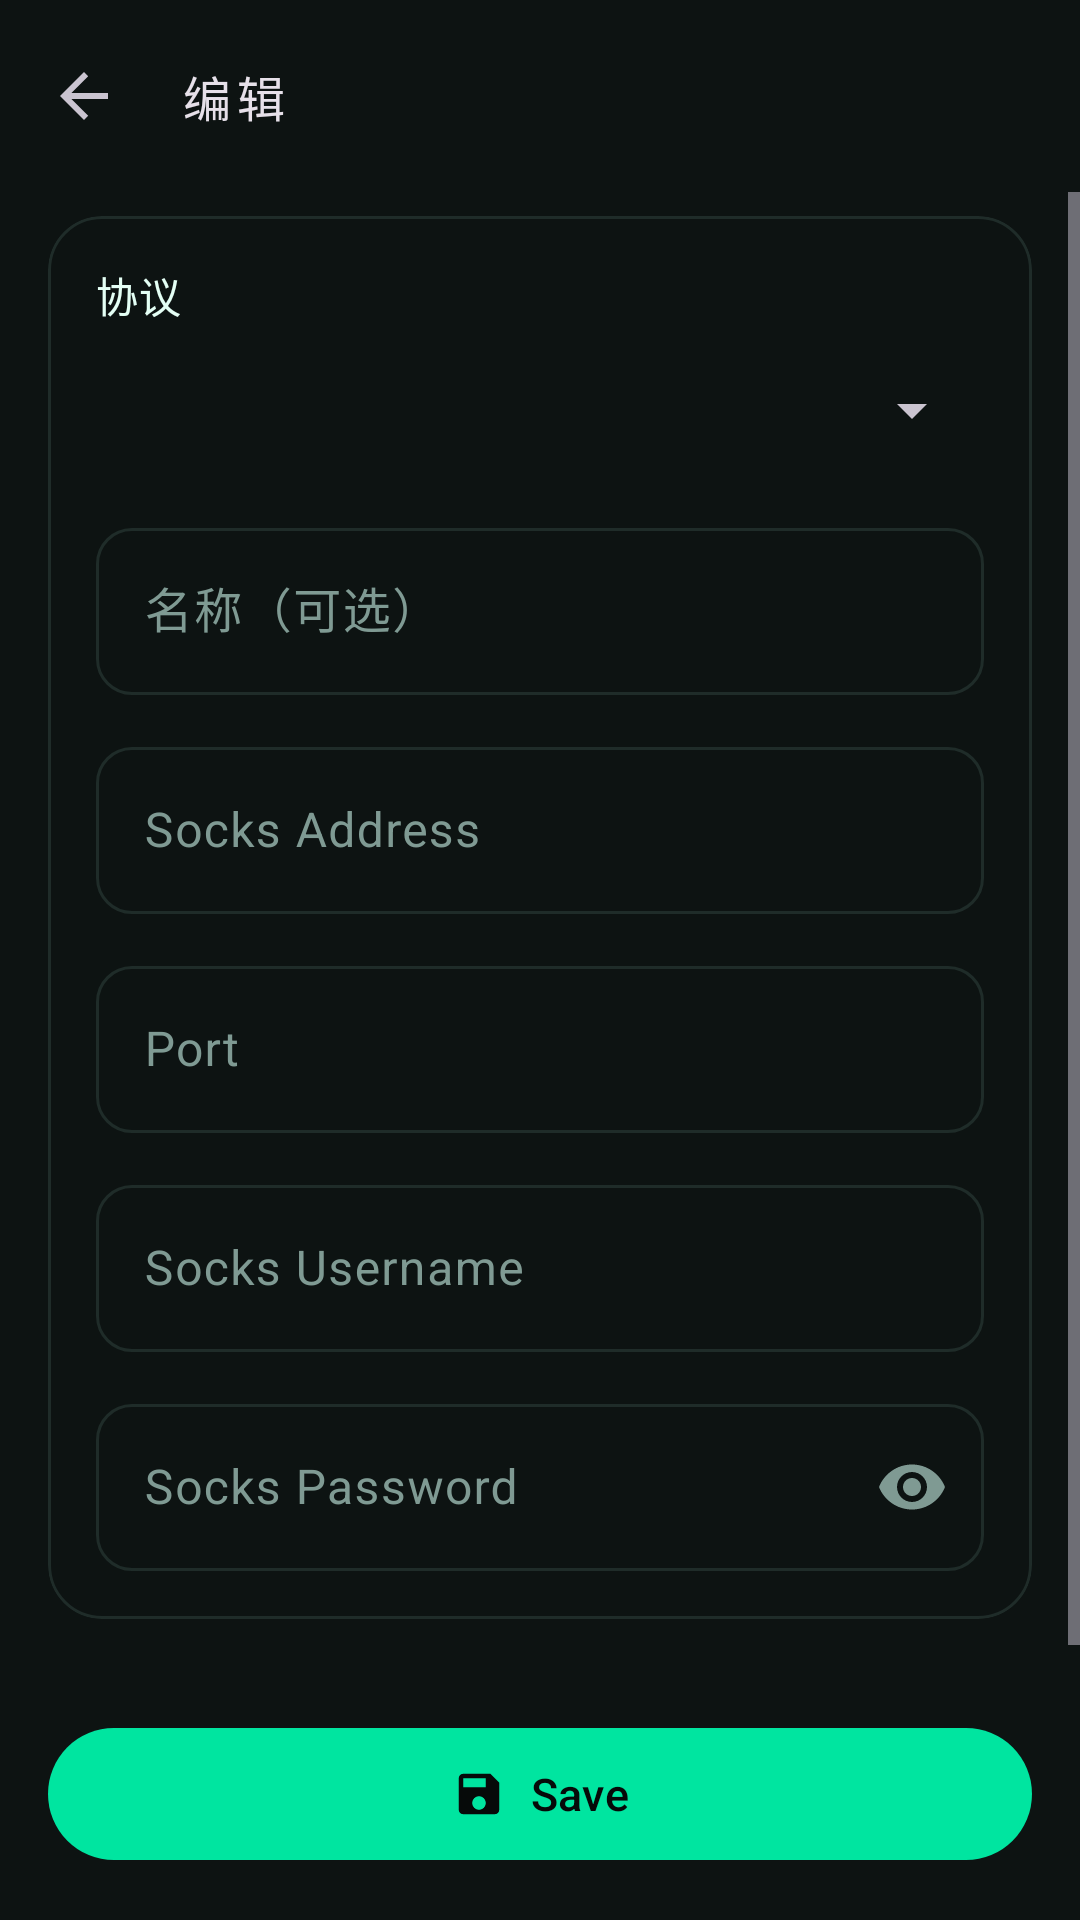

This screen was rendered from an Android layout file. Write that file and the resources it references.
<!-- AndroidManifest.xml: application theme Theme.TunVPN -->
<!-- res/layout/activity_server_edit.xml -->
<?xml version="1.0" encoding="utf-8"?>
<LinearLayout xmlns:android="http://schemas.android.com/apk/res/android"
	xmlns:app="http://schemas.android.com/apk/res-auto"
	android:orientation="vertical"
	android:layout_width="match_parent"
	android:layout_height="match_parent"
	android:background="?attr/colorSurface">
	<com.google.android.material.appbar.MaterialToolbar
		android:id="@+id/toolbar"
		android:layout_width="match_parent"
		android:layout_height="?attr/actionBarSize"
		app:navigationIcon="?attr/homeAsUpIndicator"
		app:title="@string/server_edit"
		app:titleTextAppearance="@style/TextAppearance.TunVPN.Toolbar"/>
	<ScrollView
		android:layout_width="match_parent"
		android:layout_height="0dp"
		android:layout_weight="1"
		android:clipToPadding="false"
		android:fillViewport="true">
		<LinearLayout
			android:orientation="vertical"
			android:layout_width="match_parent"
			android:layout_height="wrap_content"
			android:paddingLeft="16dp"
			android:paddingRight="16dp"
			android:paddingTop="8dp"
			android:paddingBottom="24dp">
			<com.google.android.material.card.MaterialCardView
				style="@style/Widget.TunVPN.Card"
				android:layout_width="match_parent"
				android:layout_height="wrap_content">
				<LinearLayout
					android:orientation="vertical"
					android:layout_width="match_parent"
					android:layout_height="wrap_content"
					android:padding="16dp">

					<TextView
						android:layout_width="match_parent"
						android:layout_height="wrap_content"
						android:text="@string/server_type_label"
						android:textAppearance="?attr/textAppearanceBodyMedium"
						android:textColor="?attr/colorOnSurface"/>
					<Spinner
						android:id="@+id/server_type"
						android:layout_width="match_parent"
						android:layout_height="wrap_content"
						android:layout_marginTop="6dp"
						android:minHeight="44dp"
						android:spinnerMode="dropdown"/>

					<LinearLayout
						android:id="@+id/server_socks_fields"
						android:orientation="vertical"
						android:layout_width="match_parent"
						android:layout_height="wrap_content"
						android:layout_marginTop="12dp">
					<com.google.android.material.textfield.TextInputLayout
						style="@style/Widget.TunVPN.TextInputLayout"
						android:layout_width="match_parent"
						android:layout_height="wrap_content"
						android:hint="@string/server_name">
						<com.google.android.material.textfield.TextInputEditText
							android:id="@+id/server_name"
							android:layout_width="match_parent"
							android:layout_height="wrap_content"
							android:inputType="text"
							android:maxLines="1"/>
					</com.google.android.material.textfield.TextInputLayout>
					<com.google.android.material.textfield.TextInputLayout
						style="@style/Widget.TunVPN.TextInputLayout"
						android:layout_width="match_parent"
						android:layout_height="wrap_content"
						android:layout_marginTop="12dp"
						android:hint="@string/socks_addr">
						<com.google.android.material.textfield.TextInputEditText
							android:id="@+id/server_addr"
							android:layout_width="match_parent"
							android:layout_height="wrap_content"
							android:inputType="text"
							android:maxLines="1"/>
					</com.google.android.material.textfield.TextInputLayout>
					<com.google.android.material.textfield.TextInputLayout
						style="@style/Widget.TunVPN.TextInputLayout"
						android:layout_width="match_parent"
						android:layout_height="wrap_content"
						android:layout_marginTop="12dp"
						android:hint="@string/port">
						<com.google.android.material.textfield.TextInputEditText
							android:id="@+id/server_port"
							android:layout_width="match_parent"
							android:layout_height="wrap_content"
							android:inputType="number"
							android:maxLines="1"/>
					</com.google.android.material.textfield.TextInputLayout>
					<com.google.android.material.textfield.TextInputLayout
						style="@style/Widget.TunVPN.TextInputLayout"
						android:layout_width="match_parent"
						android:layout_height="wrap_content"
						android:layout_marginTop="12dp"
						android:hint="@string/socks_user">
						<com.google.android.material.textfield.TextInputEditText
							android:id="@+id/server_user"
							android:layout_width="match_parent"
							android:layout_height="wrap_content"
							android:inputType="text"
							android:maxLines="1"/>
					</com.google.android.material.textfield.TextInputLayout>
					<com.google.android.material.textfield.TextInputLayout
						style="@style/Widget.TunVPN.TextInputLayout"
						android:layout_width="match_parent"
						android:layout_height="wrap_content"
						android:layout_marginTop="12dp"
						android:hint="@string/socks_pass"
						app:endIconMode="password_toggle">
						<com.google.android.material.textfield.TextInputEditText
							android:id="@+id/server_pass"
							android:layout_width="match_parent"
							android:layout_height="wrap_content"
							android:inputType="textPassword"
							android:maxLines="1"/>
							</com.google.android.material.textfield.TextInputLayout>
							</LinearLayout>
							<com.google.android.material.textfield.TextInputLayout
							android:id="@+id/server_raw_layout"
							style="@style/Widget.TunVPN.TextInputLayout"
							android:layout_width="match_parent"
							android:layout_height="wrap_content"
							android:layout_marginTop="12dp"
							android:hint="@string/server_raw_label"
							android:visibility="gone">
							<com.google.android.material.textfield.TextInputEditText
								android:id="@+id/server_raw"
								android:layout_width="match_parent"
								android:layout_height="wrap_content"
								android:gravity="top"
								android:inputType="textMultiLine"
								android:minLines="6"
								android:maxLines="12"
								android:scrollHorizontally="false"/>
							</com.google.android.material.textfield.TextInputLayout>
							<LinearLayout
								android:id="@+id/server_raw_actions"
								android:orientation="horizontal"
								android:layout_width="match_parent"
								android:layout_height="wrap_content"
								android:layout_marginTop="4dp"
								android:gravity="end"
								android:visibility="gone">
								<com.google.android.material.button.MaterialButton
									android:id="@+id/server_copy_json"
									style="@style/Widget.Material3.Button.TextButton"
									android:layout_width="wrap_content"
									android:layout_height="wrap_content"
									android:text="@string/server_copy_json"/>
								<com.google.android.material.button.MaterialButton
									android:id="@+id/server_copy_clash"
									style="@style/Widget.Material3.Button.TextButton"
									android:layout_width="wrap_content"
									android:layout_height="wrap_content"
									android:text="@string/server_copy_clash"/>
								<com.google.android.material.button.MaterialButton
									android:id="@+id/server_paste"
									style="@style/Widget.Material3.Button.TextButton"
									android:layout_width="wrap_content"
									android:layout_height="wrap_content"
									android:text="@string/server_paste"/>
							</LinearLayout>
							</LinearLayout>
							</com.google.android.material.card.MaterialCardView>
			</LinearLayout>
		</ScrollView>
	<com.google.android.material.button.MaterialButton
		android:id="@+id/save"
		android:layout_width="match_parent"
		android:layout_height="wrap_content"
		android:layout_margin="16dp"
		android:minHeight="52dp"
		android:text="@string/save"
		android:textSize="15sp"
		app:cornerRadius="26dp"
		app:icon="@drawable/ic_save"
		app:iconGravity="textStart"
		app:iconPadding="8dp"/>
</LinearLayout>
<!-- resources referenced by this layout -->
<resources>
  <!-- drawable ic_save (drawable) -->
  <?xml version="1.0" encoding="utf-8"?>
  <vector xmlns:android="http://schemas.android.com/apk/res/android"
  	android:width="24dp"
  	android:height="24dp"
  	android:viewportWidth="24"
  	android:viewportHeight="24">
  	<path
  		android:fillColor="?attr/colorControlNormal"
  		android:pathData="M17,3H5C3.89,3 3,3.9 3,5v14c0,1.1 0.89,2 2,2h14c1.1,0 2,-0.9 2,-2V7l-4,-4zM12,19c-1.66,0 -3,-1.34 -3,-3s1.34,-3 3,-3 3,1.34 3,3 -1.34,3 -3,3zM15,9H5V5h10v4z"/>
  </vector>
  <string name="port">Port</string>
  <string name="save">Save</string>
  <string name="server_copy_clash">复制 Clash</string>
  <string name="server_copy_json">复制 JSON</string>
  <string name="server_edit">编辑</string>
  <string name="server_name">名称（可选）</string>
  <string name="server_paste">粘贴</string>
  <string name="server_raw_label">节点配置（clash 格式，粘贴完整节点定义）</string>
  <string name="server_type_label">协议</string>
  <string name="socks_addr">Socks Address</string>
  <string name="socks_pass">Socks Password</string>
  <string name="socks_user">Socks Username</string>
  <style name="TextAppearance.TunVPN.Toolbar" parent="TextAppearance.Material3.TitleMedium">
  		<item name="fontFamily">monospace</item>
  		<item name="android:fontFamily">monospace</item>
  		<item name="android:letterSpacing">0.12</item>
  	</style>
  <style name="Widget.TunVPN.Card" parent="Widget.Material3.CardView.Outlined">
  		<item name="cardCornerRadius">18dp</item>
  		<item name="cardBackgroundColor">?attr/colorSurface</item>
  		<item name="strokeColor">?attr/colorOutline</item>
  		<item name="strokeWidth">1dp</item>
  	</style>
  <style name="Widget.TunVPN.TextInputLayout" parent="Widget.Material3.TextInputLayout.OutlinedBox">
  		<item name="boxCornerRadiusTopStart">12dp</item>
  		<item name="boxCornerRadiusTopEnd">12dp</item>
  		<item name="boxCornerRadiusBottomStart">12dp</item>
  		<item name="boxCornerRadiusBottomEnd">12dp</item>
  	</style>
  <style name="Theme.TunVPN" parent="Theme.Material3.Dark.NoActionBar">
  		<item name="colorPrimary">#00E5A0</item>
  		<item name="colorOnPrimary">#060A09</item>
  		<item name="colorPrimaryContainer">#10261F</item>
  		<item name="colorOnPrimaryContainer">#6CFFD0</item>
  		<item name="colorSecondary">#00E5A0</item>
  		<item name="colorOnSecondary">#060A09</item>
  		<item name="colorSecondaryContainer">#0B2E26</item>
  		<item name="colorOnSecondaryContainer">#6CFFD0</item>
  		<item name="colorError">#FF5C7A</item>
  		<item name="colorOnError">#060A09</item>
  		<item name="colorErrorContainer">#3A1220</item>
  		<item name="colorOnErrorContainer">#FFC2CE</item>
  		<item name="android:colorBackground">#060A09</item>
  		<item name="colorSurface">#0D1312</item>
  		<item name="colorOnSurface">#E4FFF5</item>
  		<item name="colorSurfaceVariant">#131B1A</item>
  		<item name="colorOnSurfaceVariant">#7F9A93</item>
  		<item name="colorSurfaceContainer">#18221F</item>
  		<item name="colorOutline">#1F2C29</item>
  		<item name="android:statusBarColor">@android:color/transparent</item>
  		<item name="android:navigationBarColor">@android:color/transparent</item>
  		<item name="android:windowLightStatusBar">false</item>
  		<item name="android:windowBackground">#060A09</item>
  	</style>
</resources>
